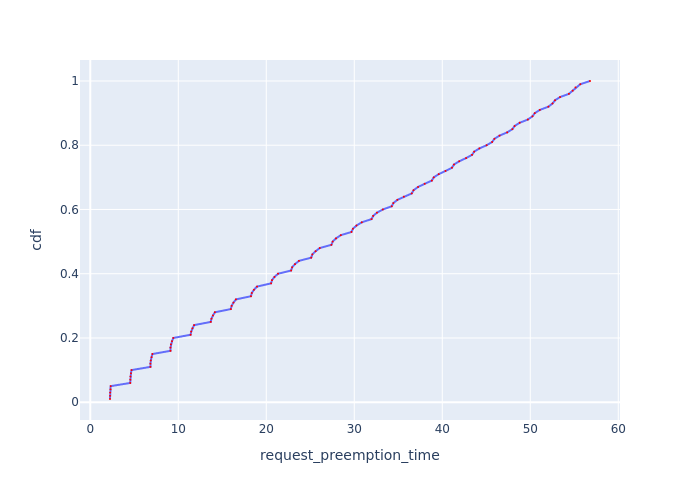

Source data for this figure (header and first rows):
Request Id, request_preemption_time, cdf
0_99, 2.24, 0.01
0_95, 2.25, 0.02
0_71, 2.263, 0.03
0_47, 2.298, 0.04
0_23, 2.317, 0.05
0_94, 4.54, 0.06
0_98, 4.546, 0.07
0_70, 4.566, 0.08
0_46, 4.622, 0.09
0_22, 4.687, 0.1
0_97, 6.83, 0.11
0_93, 6.833, 0.12
0_69, 6.869, 0.13
0_45, 6.957, 0.14
0_21, 7.059, 0.15
0_92, 9.115, 0.16
0_96, 9.119, 0.17
0_68, 9.164, 0.18
0_44, 9.284, 0.19
0_20, 9.431, 0.2
0_91, 11.4, 0.21
0_67, 11.47, 0.22
0_43, 11.61, 0.23
0_19, 11.79, 0.24
0_90, 13.69, 0.25
0_66, 13.77, 0.26
0_42, 13.94, 0.27
0_18, 14.16, 0.28
0_89, 15.97, 0.29
0_65, 16.06, 0.3
0_41, 16.27, 0.31
0_17, 16.55, 0.32
0_88, 18.26, 0.33
0_64, 18.35, 0.34
0_40, 18.6, 0.35
0_16, 18.95, 0.36
0_87, 20.55, 0.37
0_63, 20.65, 0.38
0_39, 20.93, 0.39
0_15, 21.34, 0.4
0_86, 22.83, 0.41
0_62, 22.94, 0.42
0_38, 23.26, 0.43
0_14, 23.71, 0.44
0_85, 25.11, 0.45
0_61, 25.24, 0.46
0_37, 25.61, 0.47
0_13, 26.08, 0.48
0_84, 27.4, 0.49
0_60, 27.54, 0.5
0_36, 27.92, 0.51
0_12, 28.47, 0.52
0_83, 29.68, 0.53
0_59, 29.85, 0.54
0_35, 30.25, 0.55
0_11, 30.85, 0.56
0_82, 31.96, 0.57
0_58, 32.15, 0.58
0_34, 32.57, 0.59
0_10, 33.25, 0.6
... 40 more rows
